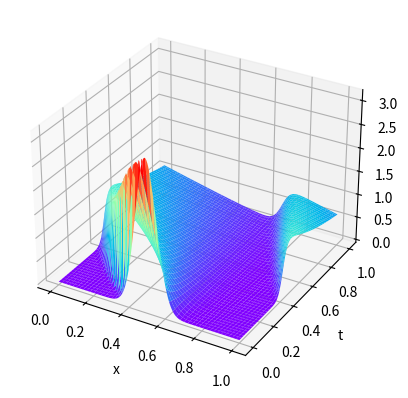

This figure's Python source:
import numpy as np
from scipy.sparse import diags
from numpy.linalg import solve
import matplotlib.pyplot as plt
from matplotlib import cm

def LW(u, dt):
    N = u.size
    dx = 1/(N+1)
    unew = np.zeros(N)
    for i in range(N):
        ux = (u[i-1] - u[(i+1) % N]) / (2*dx)
        uxx = (u[i-1] - 2*u[i] + u[(i+1) % N]) / dx**2
        unew[i] = u[i] - dt*u[i]*ux + dt**2/2*(2 * u[i] * ux**2 + u[i]**2 * uxx)
    return unew

def TRstep(Tdx, uold, dt, d):
    T = d * dt/2 * Tdx
    I = np.identity(uold.size)
    return solve(I - T, LW(uold, dt) + T @ uold)

def burgers():
    N = 250
    M = 1000
    d = 0.01
    tend = 1
    dt = tend/(M+1)
    dx = 1 / N
    xgrid = np.linspace(0, 1, N)

    T = diags([1, -2, 1], [-1, 0, 1], shape=(N, N)).toarray()
    T[0][-1] = 1
    T[-1][0] = 1

    # g = lambda x: np.sin(math.pi * x)
    g = lambda x: 10**0.5 * np.exp(-150 * np.power((x - 0.5), 2))
    # g = lambda x: 1.1*10**-1 * np.sin(3 * math.pi * x)
    U = np.zeros((M+1, N))
    u = g(xgrid)
    for i in range(M + 1):
        U[i] = u
        u = TRstep(1/dx**2 * T, u, dt, d)
    burgersVsh(N, M, tend, U)

def burgersVsh(N, M, tend, U):
    xx = np.linspace(0, 1, N)
    tt = np.linspace(0, tend, M + 1)
    T, X = np.meshgrid(tt, xx)
    fig, ax = plt.subplots(subplot_kw={"projection": "3d"})
    ax.plot_surface(X, T, np.transpose(U), cmap=cm.rainbow)
    ax.set_xlabel("x")
    ax.set_ylabel("t")
    plt.show()

if __name__ == '__main__':
    burgers()
